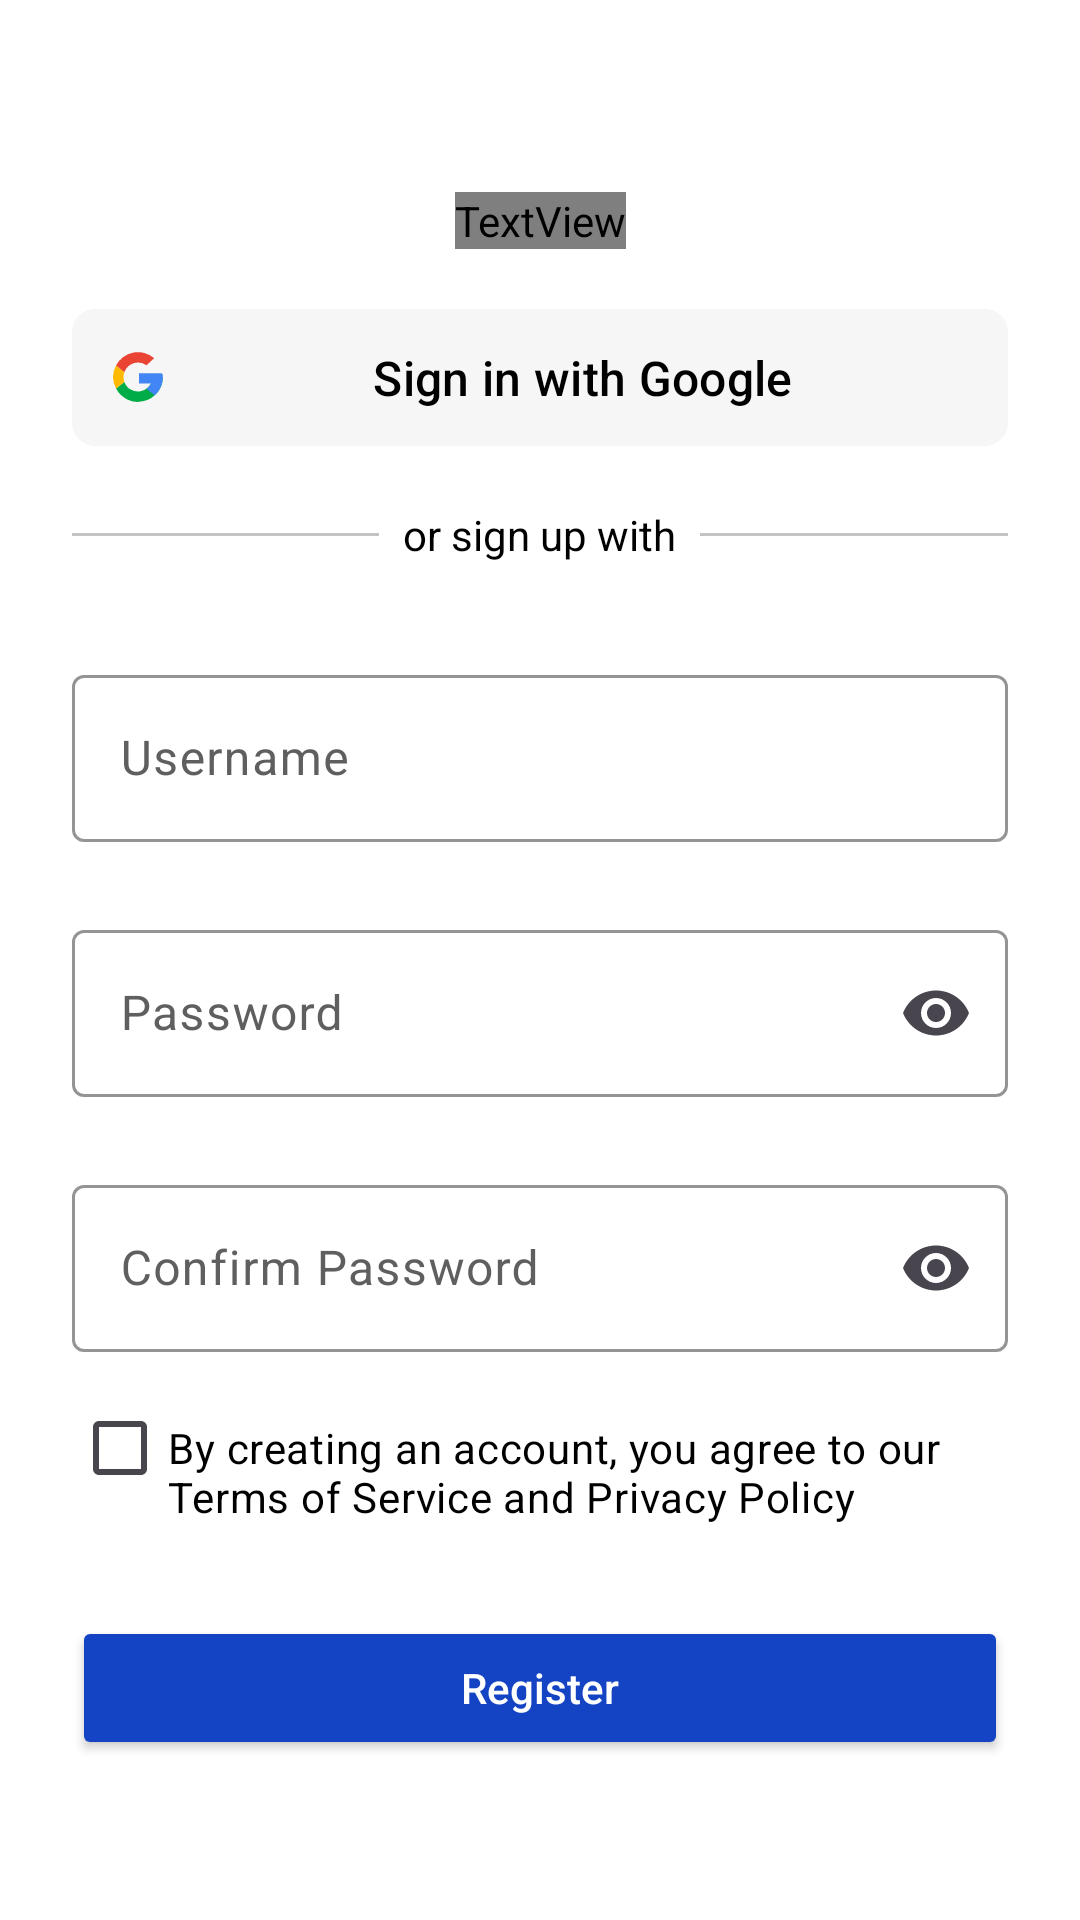

This screen was rendered from an Android layout file. Write that file and the resources it references.
<!-- AndroidManifest.xml: application theme Theme.MidExam -->
<!-- res/layout/activity_register.xml -->
<androidx.constraintlayout.widget.ConstraintLayout xmlns:android="http://schemas.android.com/apk/res/android"
    xmlns:app="http://schemas.android.com/apk/res-auto"
    xmlns:tools="http://schemas.android.com/tools"
    android:id="@+id/loginLayout"
    android:layout_width="match_parent"
    android:layout_height="match_parent"
    android:background="@color/white"
    android:paddingStart="@dimen/spacing_large"
    android:paddingEnd="@dimen/spacing_large"
    android:paddingTop="@dimen/spacing_xlarge"
    android:paddingBottom="@dimen/spacing_xlarge"
    tools:context=".auth.register.RegisterActivity">

    <TextView
        android:id="@+id/lblLogin"
        android:layout_width="wrap_content"
        android:layout_height="wrap_content"
        android:fontFamily="@font/roboto_regular"
        android:text="@string/lbl_register"
        android:textAllCaps="false"
        android:textColor="@color/black"
        android:textSize="@dimen/text_size_large"
        android:textStyle="bold"
        app:layout_constraintEnd_toEndOf="parent"
        app:layout_constraintStart_toStartOf="parent"
        app:layout_constraintTop_toTopOf="parent"
        android:layout_marginTop="@dimen/spacing_xlarge" />

    <com.google.android.material.button.MaterialButton
        android:id="@+id/btnSignInWithGoogle"
        android:layout_width="0dp"
        android:layout_height="wrap_content"
        app:cornerRadius="8dp"
        android:layout_marginTop="@dimen/spacing_medium"
        android:backgroundTint="@color/gray"
        android:text="Sign in with Google"
        android:textColor="@color/black"
        android:textSize="@dimen/text_size_regular"
        android:drawableLeft="@drawable/ic_google"
        android:padding="@dimen/spacing_regular"
        app:layout_constraintEnd_toEndOf="parent"
        app:layout_constraintStart_toStartOf="parent"
        app:layout_constraintTop_toBottomOf="@id/lblLogin" />

    <LinearLayout
        android:id="@+id/linearLayout"
        android:layout_width="0dp"
        android:layout_height="wrap_content"
        android:layout_marginTop="@dimen/spacing_medium"
        android:orientation="horizontal"
        app:layout_constraintEnd_toEndOf="parent"
        app:layout_constraintStart_toStartOf="parent"
        app:layout_constraintTop_toBottomOf="@id/btnSignInWithGoogle">

        <View
            android:layout_width="0dp"
            android:layout_height="1dp"
            android:layout_gravity="center"
            android:layout_weight="1"
            android:background="@color/unfocus_color" />

        <TextView
            android:id="@+id/lblOrSignInWith"
            android:layout_width="wrap_content"
            android:layout_height="wrap_content"
            android:layout_marginStart="@dimen/spacing_small"
            android:layout_marginEnd="@dimen/spacing_small"
            android:text="@string/lbl_or_sign_up_with"
            android:textAllCaps="false"
            android:textColor="@color/black"
            android:textSize="@dimen/text_size_small" />

        <View
            android:layout_width="0dp"
            android:layout_height="1dp"
            android:layout_gravity="center"
            android:layout_weight="1"
            android:background="@color/unfocus_color" />
    </LinearLayout>

    <com.google.android.material.textfield.TextInputLayout
        android:id="@+id/tilUsername"
        android:layout_width="0dp"
        android:textColorHint="@color/hint_color"
        android:layout_height="wrap_content"
        android:layout_marginTop="@dimen/spacing_xlarge"
        app:layout_constraintTop_toBottomOf="@id/linearLayout"
        app:layout_constraintStart_toStartOf="parent"
        app:layout_constraintEnd_toEndOf="parent"
        app:boxStrokeColor="@color/colorPrimary">

        <com.google.android.material.textfield.TextInputEditText
            android:id="@+id/etUsername"
            android:layout_width="match_parent"
            android:layout_height="wrap_content"
            android:hint="@string/lbl_username"
            android:textAllCaps="false"
            android:textColorHint="@color/hint_color"
            android:textColor="@color/black"
            android:textSize="@dimen/text_size_regular"
            android:inputType="textPersonName" />
    </com.google.android.material.textfield.TextInputLayout>
    <TextView
        android:id="@+id/tvUsernameWarning"
        android:layout_width="0dp"
        android:layout_height="wrap_content"
        android:textColor="@color/red"
        android:textSize="@dimen/text_size_small"
        android:visibility="gone"
        app:layout_constraintTop_toBottomOf="@id/tilUsername"
        app:layout_constraintStart_toStartOf="parent"
        app:layout_constraintEnd_toEndOf="parent" />

    <com.google.android.material.textfield.TextInputLayout
        android:id="@+id/tilPassword"
        android:layout_width="0dp"
        android:layout_height="wrap_content"
        android:layout_marginTop="@dimen/spacing_large"
        app:endIconMode="password_toggle"
        app:passwordToggleTint="@color/black"
        android:textColorHint="@color/hint_color"
        app:boxStrokeColor="@color/colorPrimary"
        app:layout_constraintTop_toBottomOf="@id/tvUsernameWarning"
        app:layout_constraintStart_toStartOf="parent"
        app:layout_constraintEnd_toEndOf="parent">

        <com.google.android.material.textfield.TextInputEditText
            android:id="@+id/etPassword"
            android:layout_width="match_parent"
            android:layout_height="wrap_content"
            android:hint="@string/lbl_password"
            android:textColorHint="@color/hint_color"
            android:textColor="@color/black"
            android:textSize="@dimen/text_size_regular"
            android:inputType="textPassword" />
    </com.google.android.material.textfield.TextInputLayout>
    <TextView
        android:id="@+id/tvPasswordWarning"
        android:layout_width="0dp"
        android:layout_height="wrap_content"
        android:textColor="@color/red"
        android:textSize="@dimen/text_size_small"
        android:visibility="gone"
        app:layout_constraintTop_toBottomOf="@id/tilPassword"
        app:layout_constraintStart_toStartOf="parent"
        app:layout_constraintEnd_toEndOf="parent" />

    <LinearLayout
        android:id="@+id/llPasswordStrength"
        android:layout_width="0dp"
        android:layout_height="wrap_content"
        android:orientation="horizontal"
        android:layout_marginTop="8dp"
        android:visibility="gone"
        app:layout_constraintTop_toBottomOf="@id/tvPasswordWarning"
        app:layout_constraintStart_toStartOf="parent"
        app:layout_constraintEnd_toEndOf="parent">

        <TextView
            android:layout_width="wrap_content"
            android:layout_height="wrap_content"
            android:text="Password Strength: "
            android:textSize="12sp"
            android:textColor="@color/hint_color"
            android:layout_marginEnd="8dp" />

        <TextView
            android:id="@+id/tvPasswordStrength"
            android:layout_width="wrap_content"
            android:layout_height="wrap_content"
            android:text="Weak"
            android:textSize="12sp"
            android:textStyle="bold"
            android:textColor="@color/red" />

    </LinearLayout>

    <com.google.android.material.textfield.TextInputLayout
        android:id="@+id/tilConfirmPassword"
        android:layout_width="0dp"
        android:layout_height="wrap_content"
        android:layout_marginTop="@dimen/spacing_large"
        app:endIconMode="password_toggle"
        app:passwordToggleTint="@color/black"
        android:textColorHint="@color/hint_color"
        app:boxStrokeColor="@color/colorPrimary"
        app:layout_constraintTop_toBottomOf="@id/llPasswordStrength"
        app:layout_constraintStart_toStartOf="parent"
        app:layout_constraintEnd_toEndOf="parent">

        <com.google.android.material.textfield.TextInputEditText
            android:id="@+id/etConfirmPassword"
            android:layout_width="match_parent"
            android:layout_height="wrap_content"
            android:hint="@string/lbl_confirm_password"
            android:textColorHint="@color/hint_color"
            android:textColor="@color/black"
            android:textSize="@dimen/text_size_regular"
            android:inputType="textPassword" />
    </com.google.android.material.textfield.TextInputLayout>
    <TextView
        android:id="@+id/tvConfirmPasswordWarning"
        android:layout_width="0dp"
        android:layout_height="wrap_content"
        android:textColor="@color/red"
        android:textSize="@dimen/text_size_small"
        android:visibility="gone"
        app:layout_constraintTop_toBottomOf="@id/tilConfirmPassword"
        app:layout_constraintStart_toStartOf="parent"
        app:layout_constraintEnd_toEndOf="parent" />

    <CheckBox
        android:id="@+id/cbTermsAndConditions"
        android:layout_width="0dp"
        android:layout_height="wrap_content"
        android:layout_marginTop="@dimen/spacing_medium"
        android:text="@string/lbl_terms_and_conditions"
        android:textAllCaps="false"
        android:textSize="@dimen/text_size_small"
        android:textColor="@color/black"
        android:gravity="fill_vertical"
        app:layout_constraintTop_toBottomOf="@id/tvConfirmPasswordWarning"
        app:layout_constraintStart_toStartOf="parent"
        app:layout_constraintEnd_toEndOf="parent" />

    <Button
        android:id="@+id/btnRegister"
        android:layout_width="0dp"
        android:layout_height="wrap_content"
        android:layout_marginTop="@dimen/spacing_large"
        android:backgroundTint="@color/colorPrimary"
        android:text="Register"
        android:textColor="@color/white"
        android:textAllCaps="false"
        android:paddingTop="@dimen/spacing_regular"
        android:paddingBottom="@dimen/spacing_regular"
        android:textSize="@dimen/text_size_small"
        app:layout_constraintTop_toBottomOf="@id/cbTermsAndConditions"
        app:layout_constraintStart_toStartOf="parent"
        app:layout_constraintEnd_toEndOf="parent" />

    <LinearLayout
        android:id="@+id/llSignUp"
        android:layout_width="wrap_content"
        android:layout_height="wrap_content"
        android:layout_marginTop="@dimen/spacing_large"
        android:orientation="horizontal"
        app:layout_constraintTop_toBottomOf="@id/btnRegister"
        app:layout_constraintStart_toStartOf="parent"
        app:layout_constraintEnd_toEndOf="parent">
        <TextView
            android:id="@+id/tvDontHaveAccount"
            android:layout_width="wrap_content"
            android:layout_height="wrap_content"
            android:text="Already have an Account? "
            android:textColor="@color/black"
            android:textSize="@dimen/text_size_regular" />
        <TextView
            android:id="@+id/tvSignUpHere"
            android:layout_width="wrap_content"
            android:layout_height="wrap_content"
            android:text="Login here"
            android:fontFamily="@font/roboto_regular"
            android:textColor="@color/colorPrimary"
            android:textSize="@dimen/text_size_regular"
            android:textStyle="bold" />
    </LinearLayout>

</androidx.constraintlayout.widget.ConstraintLayout>
<!-- resources referenced by this layout -->
<resources>
  <color name="black">#FF000000</color>
  <color name="colorPrimary">#1443C3</color>
  <color name="gray">#F6F6F6</color>
  <color name="hint_color">#5F5F5F</color>
  <color name="red">#FF0000</color>
  <color name="unfocus_color">#C3C3C3</color>
  <color name="white">#FFFFFFFF</color>
  <dimen name="spacing_large">24dp</dimen>
  <dimen name="spacing_medium">16dp</dimen>
  <dimen name="spacing_regular">12dp</dimen>
  <dimen name="spacing_small">8dp</dimen>
  <dimen name="spacing_xlarge">32dp</dimen>
  <dimen name="text_size_large">24sp</dimen>
  <dimen name="text_size_regular">16sp</dimen>
  <dimen name="text_size_small">14sp</dimen>
  <!-- drawable ic_google (drawable) -->
  <vector xmlns:android="http://schemas.android.com/apk/res/android"
      android:width="20dp"
      android:height="20dp"
      android:viewportWidth="32"
      android:viewportHeight="32">
    <path
        android:pathData="M23.75,16A7.745,7.745 0,0 1,8.718 18.626L4.285,22.172A13.244,13.244 0,0 0,29.25 16"
        android:fillColor="#00ac47"/>
    <path
        android:pathData="M23.75,16a7.739,7.739 0,0 1,-3.252 6.299l4.382,3.506A13.204,13.204 0,0 0,29.25 16"
        android:fillColor="#4285f4"/>
    <path
        android:pathData="M8.25,16a7.698,7.698 0,0 1,0.468 -2.626L4.285,9.828a13.177,13.177 0,0 0,0 12.344l4.433,-3.546A7.698,7.698 0,0 1,8.25 16Z"
        android:fillColor="#ffba00"/>
    <path
        android:pathData="M8.718,13.374l0,0l0,0l0,0z"
        android:fillColor="#2ab2db"/>
    <path
        android:pathData="M16,8.25a7.699,7.699 0,0 1,4.558 1.496l4.06,-3.789A13.215,13.215 0,0 0,4.285 9.828l4.433,3.546A7.756,7.756 0,0 1,16 8.25Z"
        android:fillColor="#ea4435"/>
    <path
        android:pathData="M8.718,18.626l0,0l0,0l0,0z"
        android:fillColor="#2ab2db"/>
    <path
        android:pathData="M29.25,15v1L27,19.5H16.5V14H28.25A1,1 0,0 1,29.25 15Z"
        android:fillColor="#4285f4"/>
  </vector>
  <string name="lbl_confirm_password">Confirm Password</string>
  <string name="lbl_or_sign_up_with">or sign up with</string>
  <string name="lbl_password">Password</string>
  <string name="lbl_register">Register</string>
  <string name="lbl_terms_and_conditions">By creating an account, you agree to our Terms of Service and Privacy Policy</string>
  <string name="lbl_username">Username</string>
  <style name="Theme.MidExam" parent="Base.Theme.MidExam" />
  <style name="Base.Theme.MidExam" parent="Theme.Material3.DayNight.NoActionBar">
          
           <item name="colorPrimary">@color/colorPrimary</item>
  
      </style>
</resources>
